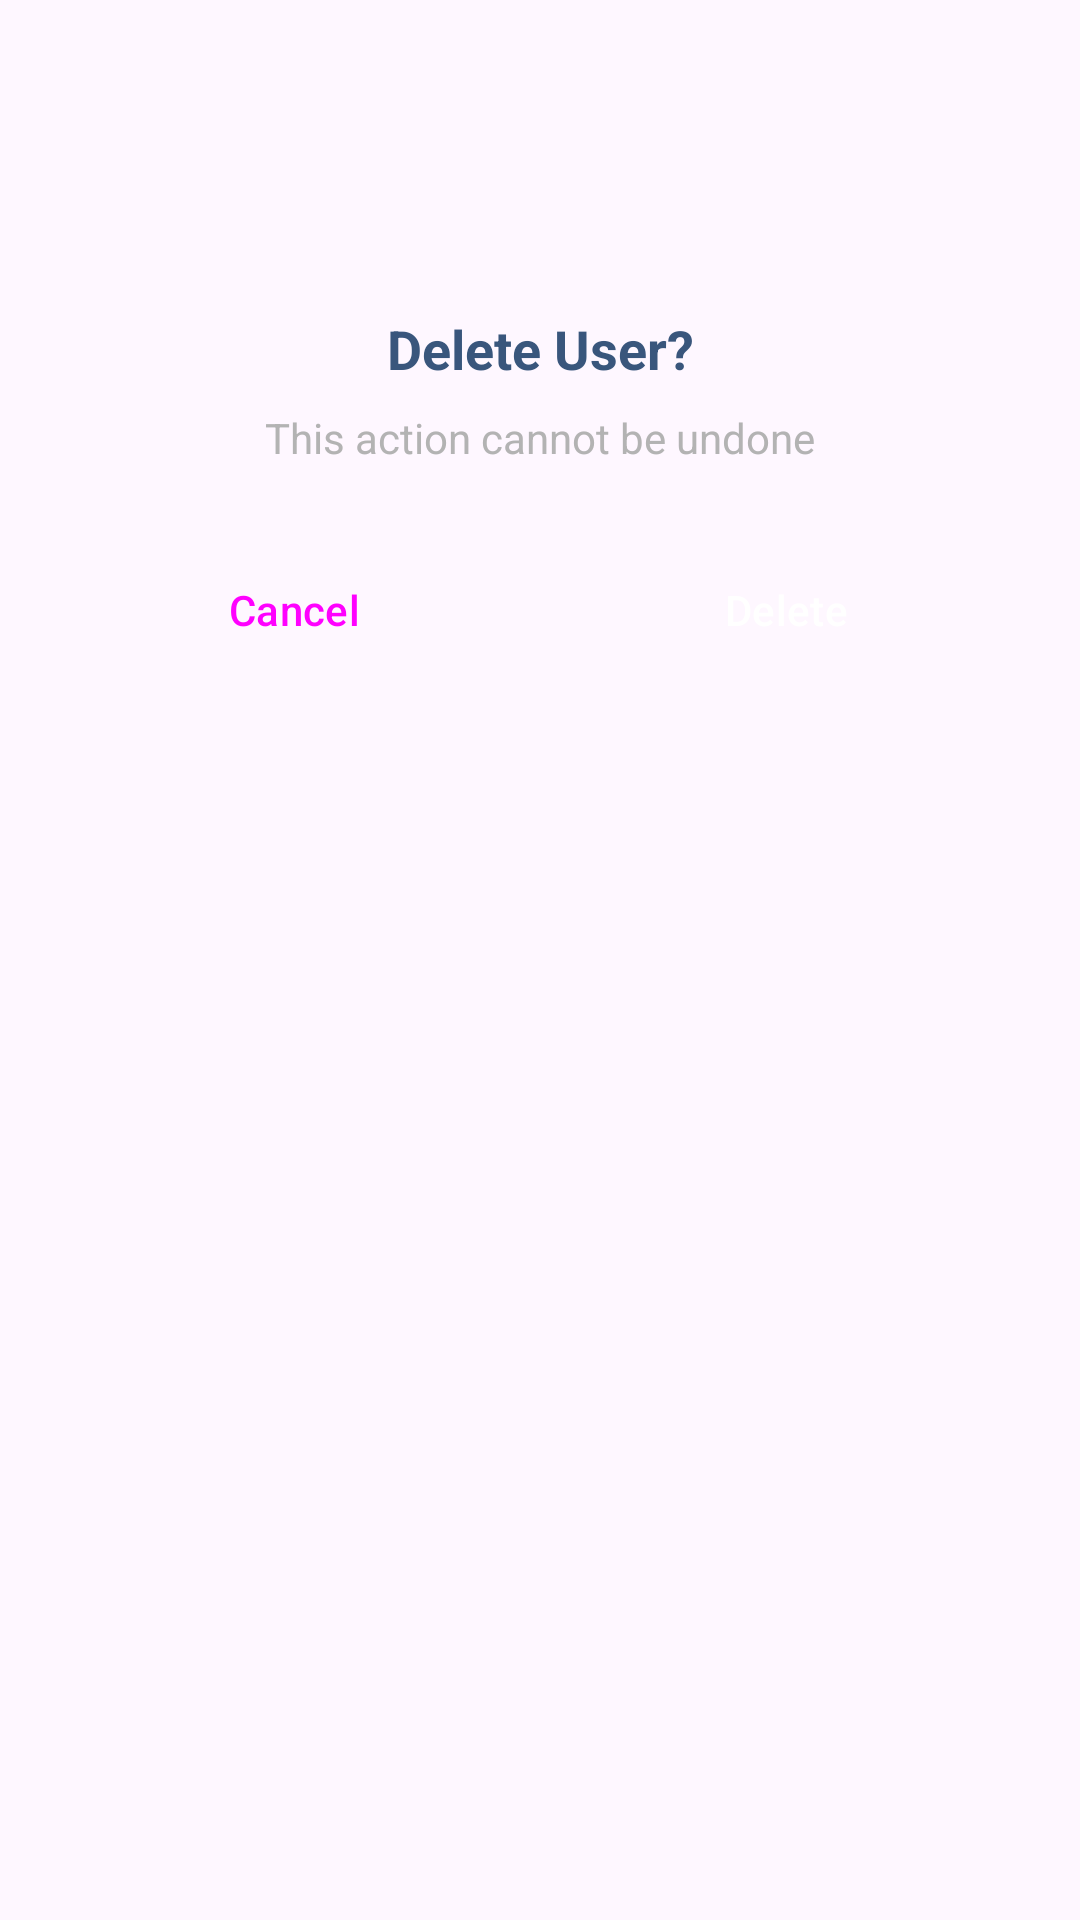

Android layout source for this screen:
<!-- AndroidManifest.xml: application theme Theme.RandomUser -->
<!-- res/layout/dialog_delete_confirmation.xml -->
<?xml version="1.0" encoding="utf-8"?>
<LinearLayout xmlns:android="http://schemas.android.com/apk/res/android"
    android:layout_width="match_parent"
    android:layout_height="wrap_content"
    android:orientation="vertical"
    android:padding="24dp">

    <ImageView
        android:layout_width="64dp"
        android:layout_height="64dp"
        android:layout_gravity="center_horizontal"
        android:layout_marginBottom="16dp"
        android:src="@drawable/ic_warning"
        android:tint="@color/error" />

    <TextView
        android:layout_width="match_parent"
        android:layout_height="wrap_content"
        android:layout_marginBottom="8dp"
        android:gravity="center"
        android:text="Delete User?"
        android:textColor="@color/text_primary"
        android:textSize="18sp"
        android:textStyle="bold" />

    <TextView
        android:id="@+id/tvDeleteMessage"
        android:layout_width="match_parent"
        android:layout_height="wrap_content"
        android:layout_marginBottom="24dp"
        android:gravity="center"
        android:text="This action cannot be undone"
        android:textColor="@color/text_secondary"
        android:textSize="14sp" />

    <LinearLayout
        android:layout_width="match_parent"
        android:layout_height="wrap_content"
        android:orientation="horizontal">

        <Button
            android:id="@+id/btnCancel"
            style="@style/Widget.Material3.Button.OutlinedButton"
            android:layout_width="0dp"
            android:layout_height="wrap_content"
            android:layout_marginEnd="8dp"
            android:layout_weight="1"
            android:text="Cancel" />

        <Button
            android:id="@+id/btnDelete"
            style="@style/Widget.Material3.Button"
            android:layout_width="0dp"
            android:layout_height="wrap_content"
            android:layout_marginStart="8dp"
            android:layout_weight="1"
            android:backgroundTint="@color/error"
            android:text="Delete"
            android:textColor="@android:color/white" />

    </LinearLayout>

</LinearLayout>
<!-- resources referenced by this layout -->
<resources>
  <color name="error">#FF3B30</color>
  <color name="text_primary">#39567C</color>
  <color name="text_secondary">#B3B3B3</color>
  <style name="Theme.RandomUser" parent="Base.Theme.RandomUser" />
  <style name="Base.Theme.RandomUser" parent="Theme.Material3.DayNight.NoActionBar">
          
          
          
          <item name="colorPrimary">@color/text_primary</item>
          <item name="colorOnPrimary">@android:color/white</item>
  
          
          <item name="android:statusBarColor">@color/text_primary</item>
          <item name="android:windowLightStatusBar">false</item>
      </style>
</resources>
